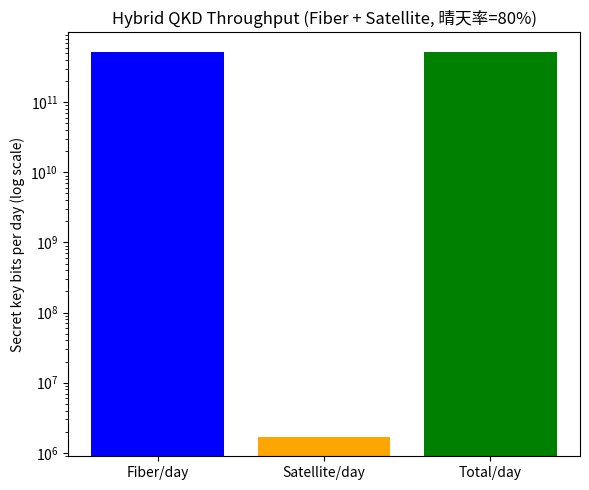

This chart was generated by the following Python code:
import matplotlib.pyplot as plt

def main():
    # 光ファイバーと衛星のパラメータ（教育用）
    fiber_rate = 5.28e11   # Fiber 50 km
    sat_rate_base = 2.1e6  # Satellite 1000 km (晴天率100%の場合)

    # 晴天率 80% に設定
    clear_prob = 0.8
    sat_rate = sat_rate_base * clear_prob

    # 合計（Fiber + Satellite）
    total = fiber_rate + sat_rate

    # グラフ描画（段階26と同じ3本の棒グラフ）
    labels = ["Fiber/day", "Satellite/day", "Total/day"]
    values = [fiber_rate, sat_rate, total]

    plt.figure(figsize=(6,5))
    plt.bar(labels, values, color=["blue","orange","green"])
    plt.yscale("log")  # 桁が大きいので対数スケール
    plt.ylabel("Secret key bits per day (log scale)")
    plt.title("Hybrid QKD Throughput (Fiber + Satellite, 晴天率=80%)")
    plt.tight_layout()
    plt.show()

    # 数値を出力
    print("=== Hybrid QKD throughput (晴天率80%) ===")
    print(f"Fiber/day = {fiber_rate:.2e} bits/day")
    print(f"Satellite/day (80%) = {sat_rate:.2e} bits/day")
    print(f"Total/day = {total:.2e} bits/day")

if __name__ == "__main__":
    main()

